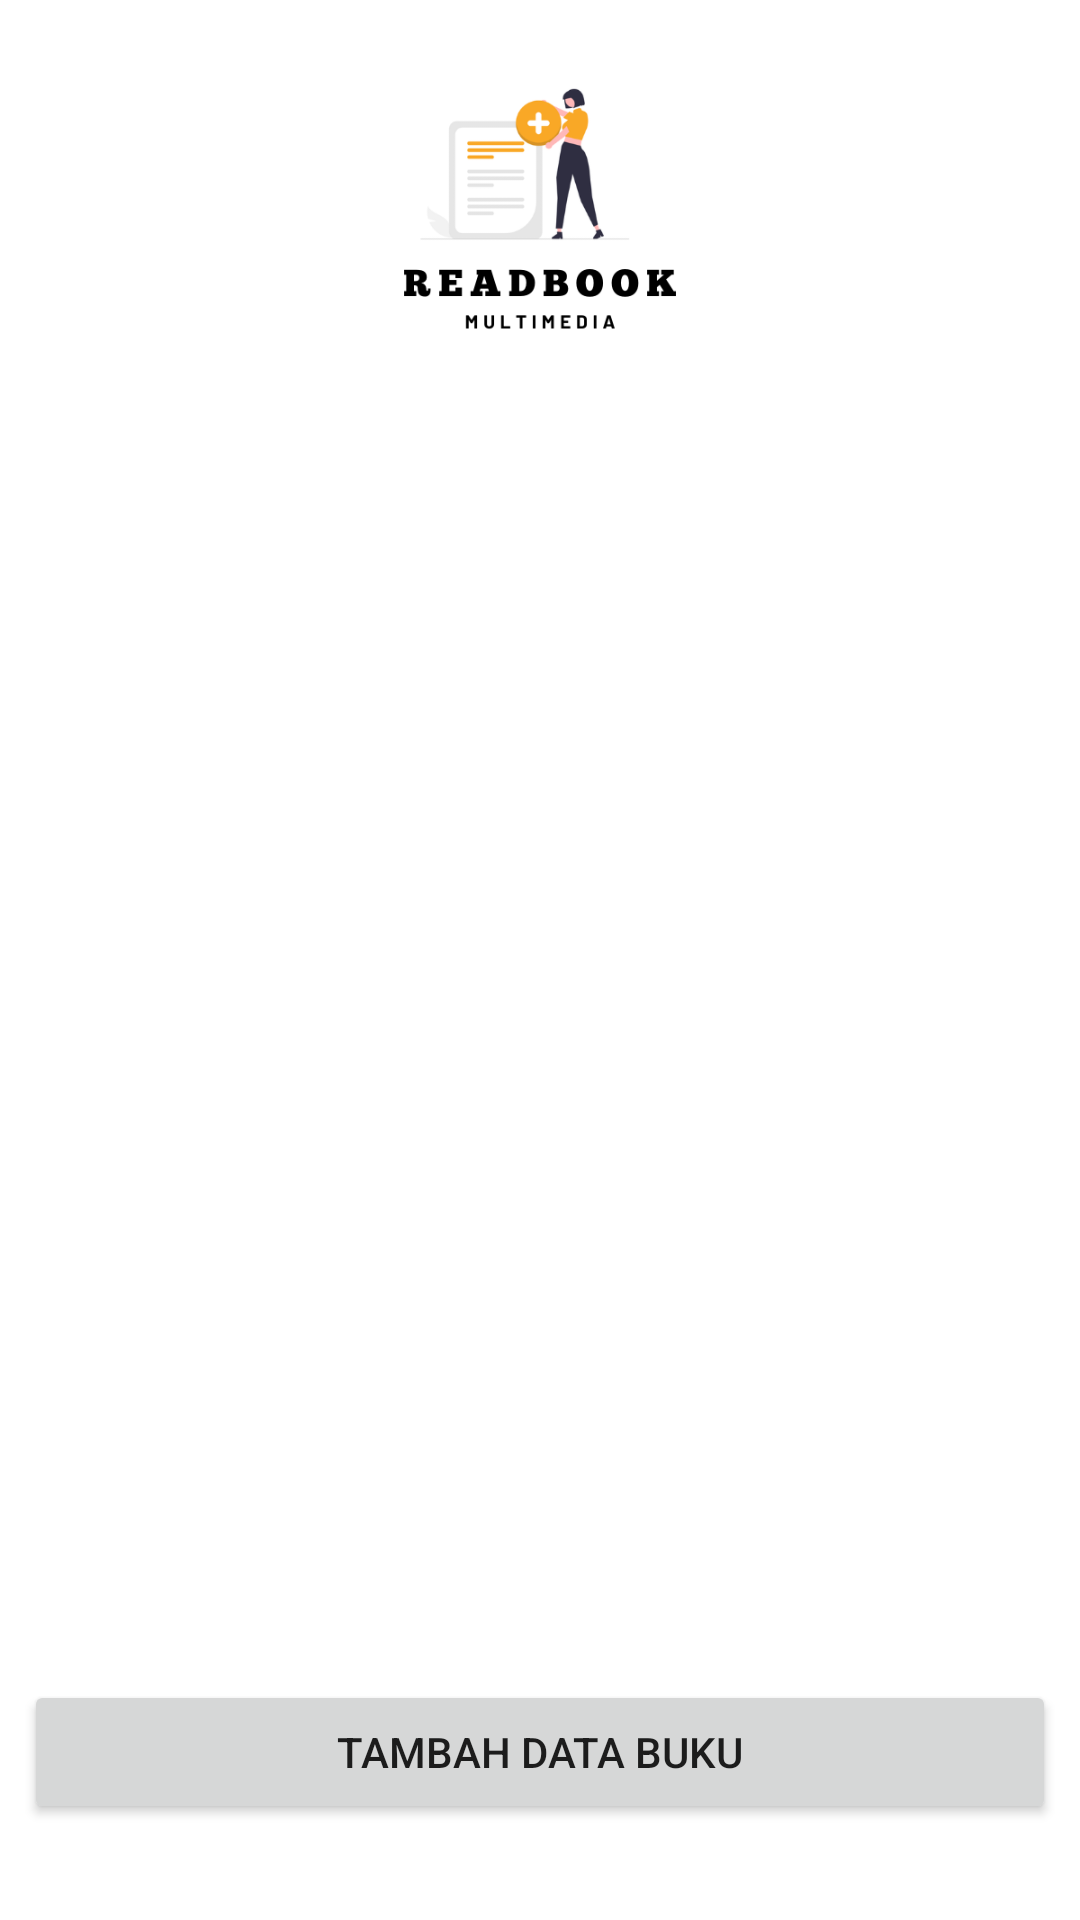

This screen was rendered from an Android layout file. Write that file and the resources it references.
<!-- AndroidManifest.xml: application theme Theme.RoomDB_Noviana_25 -->
<!-- res/layout/activity_main.xml -->
<?xml version="1.0" encoding="utf-8"?>
<androidx.constraintlayout.widget.ConstraintLayout xmlns:android="http://schemas.android.com/apk/res/android"
    xmlns:app="http://schemas.android.com/apk/res-auto"
    xmlns:tools="http://schemas.android.com/tools"
    android:layout_width="match_parent"
    android:layout_height="match_parent"
    tools:context=".MainActivity">

    <Button
        android:id="@+id/add_movie"
        android:layout_width="match_parent"
        android:layout_height="wrap_content"
        android:layout_marginStart="8dp"
        android:layout_marginEnd="8dp"
        android:layout_marginBottom="32dp"
        android:text="Tambah Data Buku"
        app:layout_constraintBottom_toBottomOf="parent"
        app:layout_constraintEnd_toEndOf="parent"
        app:layout_constraintStart_toStartOf="parent" />

    <androidx.recyclerview.widget.RecyclerView
        android:id="@+id/rv_movie"
        android:layout_width="0dp"
        android:layout_height="0dp"
        app:layout_constraintBottom_toTopOf="@+id/add_movie"
        app:layout_constraintEnd_toEndOf="parent"
        app:layout_constraintHorizontal_bias="1.0"
        app:layout_constraintStart_toStartOf="parent"
        app:layout_constraintTop_toBottomOf="@+id/imageView" />

    <ImageView
        android:id="@+id/imageView"
        android:layout_width="150sp"
        android:layout_height="150sp"
        app:layout_constraintEnd_toEndOf="parent"
        app:layout_constraintStart_toStartOf="parent"
        app:layout_constraintTop_toTopOf="parent"
        app:srcCompat="@drawable/logo" />
</androidx.constraintlayout.widget.ConstraintLayout>
<!-- resources referenced by this layout -->
<resources>
  <!-- drawable logo: png bitmap (drawable, 23314 bytes) -->
  <style name="Theme.RoomDB_Noviana_25" parent="Theme.MaterialComponents.DayNight.DarkActionBar">
          
          <item name="colorPrimary">#FF9800</item>
          <item name="colorPrimaryVariant">#FF9800</item>
          <item name="colorOnPrimary">@color/white</item>
          
          <item name="colorSecondary">@color/teal_200</item>
          <item name="colorSecondaryVariant">@color/teal_700</item>
          <item name="colorOnSecondary">@color/black</item>
          
          <item name="android:statusBarColor" tools:targetApi="l">?attr/colorPrimaryVariant</item>
          
      </style>
  <!-- not gathered from this repository: default colours our renderer supplied (Android Studio template values) -->
  <color name="teal_200">#FF03DAC5</color>
  <color name="teal_700">#FF018786</color>
  <color name="black">#FF000000</color>
  <color name="white">#FFFFFFFF</color>
</resources>
